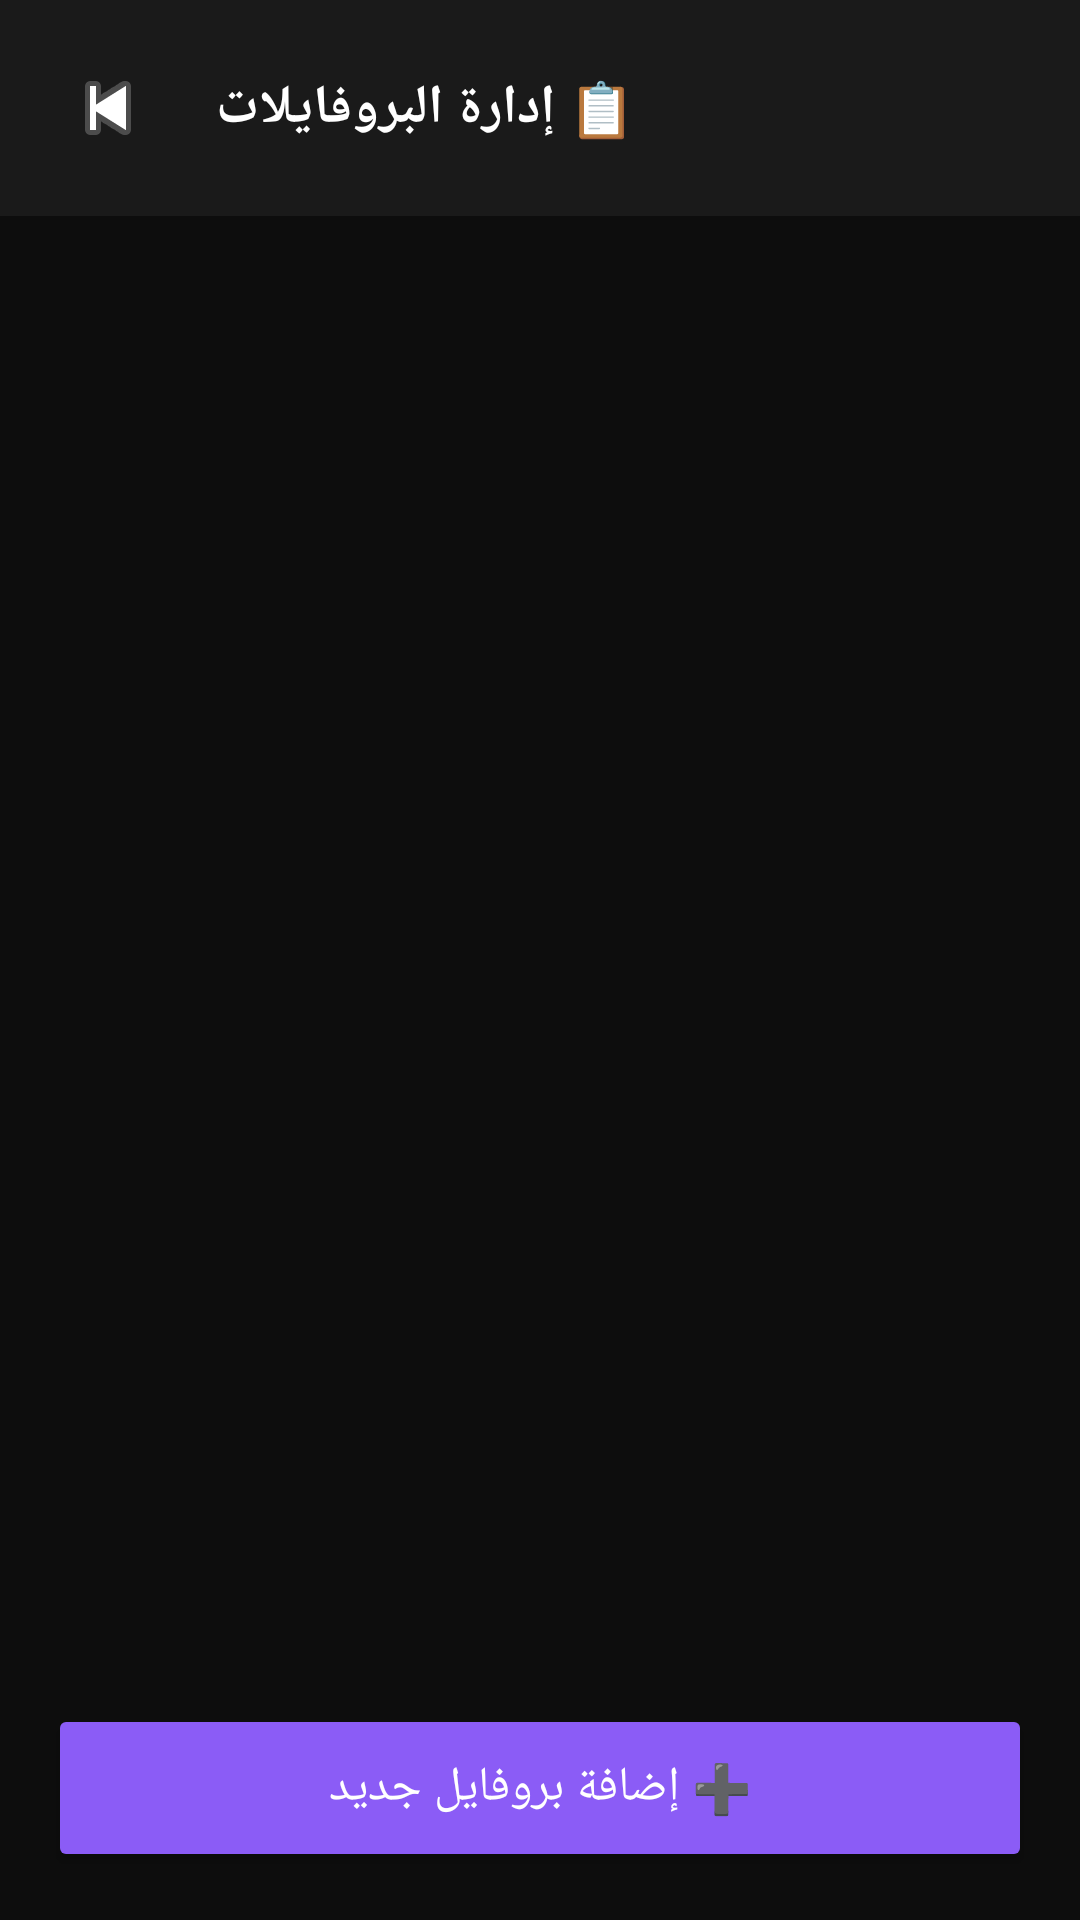

This screen was rendered from an Android layout file. Write that file and the resources it references.
<!-- AndroidManifest.xml: application theme Theme.AppCompat.DayNight.NoActionBar -->
<!-- res/layout/activity_profiles.xml -->
<?xml version="1.0" encoding="utf-8"?>
<LinearLayout xmlns:android="http://schemas.android.com/apk/res/android"
    android:layout_width="match_parent"
    android:layout_height="match_parent"
    android:orientation="vertical"
    android:background="@color/background_dark">

    
    <LinearLayout
        android:layout_width="match_parent"
        android:layout_height="wrap_content"
        android:orientation="horizontal"
        android:gravity="center_vertical"
        android:padding="16dp"
        android:background="@color/card_dark">

        <ImageButton
            android:id="@+id/backBtn"
            android:layout_width="40dp"
            android:layout_height="40dp"
            android:background="?attr/selectableItemBackgroundBorderless"
            android:src="@android:drawable/ic_media_previous"
            android:contentDescription="رجوع" />

        <TextView
            android:layout_width="wrap_content"
            android:layout_height="wrap_content"
            android:layout_marginStart="16dp"
            android:text="📋 إدارة البروفايلات"
            android:textColor="@color/text_primary"
            android:textSize="18sp"
            android:textStyle="bold" />
    </LinearLayout>

    
    <androidx.recyclerview.widget.RecyclerView
        android:id="@+id/profilesList"
        android:layout_width="match_parent"
        android:layout_height="0dp"
        android:layout_weight="1"
        android:padding="8dp" />

    
    <Button
        android:id="@+id/addProfileBtn"
        android:layout_width="match_parent"
        android:layout_height="56dp"
        android:layout_margin="16dp"
        android:backgroundTint="@color/purple_primary"
        android:text="➕ إضافة بروفايل جديد"
        android:textColor="@color/text_primary"
        android:textSize="16sp" />

</LinearLayout>
<!-- resources referenced by this layout -->
<resources>
  <color name="background_dark">#0D0D0D</color>
  <color name="card_dark">#1A1A1A</color>
  <color name="purple_primary">#8B5CF6</color>
  <color name="text_primary">#FFFFFF</color>
</resources>
